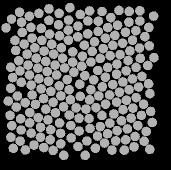

Values plotted in this chart, from the file beside it:
58.202, 136.7, 0
48.07, 84.12, 0
49.69, 141.9, 0
60.54, 146.4, 0
70.68, 148.8, 0
80.53, 152.4, 0
91.23, 157, 0
97.96, 165.5, 0
97.97, 45.13, 0
88.68, 39.06, 0
78.53, 43.81, 0
69.63, 53.12, 0
61.85, 59.33, 0
54.7, 66.79, 0
47.08, 73.22, 0
38.76, 79.69, 0
39.97, 89.94, 0
41.3, 101.3, 0
37.38, 115, 0
45.23, 121.7, 0
49.66, 131.5, 0
41.1, 149, 0
51.15, 152.2, 0
60.47, 156.4, 0
70.18, 158.8, 0
80.71, 162.8, 0
83.77, 174.3, 0
89.92, 26.71, 0
79.09, 32.36, 0
68.9, 39.45, 0
61.29, 47.38, 0
52.1, 57.1, 0
44.18, 63.11, 0
35.61, 69.45, 0
30.76, 86.2, 0
32.58, 96.54, 0
30.67, 107.2, 0
28.25, 120, 0
36.27, 126, 0
40.66, 137.8, 0
30.9, 156.3, 0
40.18, 160.1, 0
54.01, 164.1, 0
63.62, 166.5, 0
73.12, 169.4, 0
68.99, 27.79, 0
58.95, 32.31, 0
50.96, 46.33, 0
42.24, 51.36, 0
34.93, 59.44, 0
30.01, 134.3, 0
31.83, 144.7, 0
33.39, 167.4, 0
45.34, 168.9, 0
49.34, 35.23, 0
41.51, 41.39, 0
26.03, 46.84, 0
39.55, 31.34, 0
31.51, 38.09, 0
141.4, 139.7, 0
152.4, 97.93, 0
... 147 more rows
